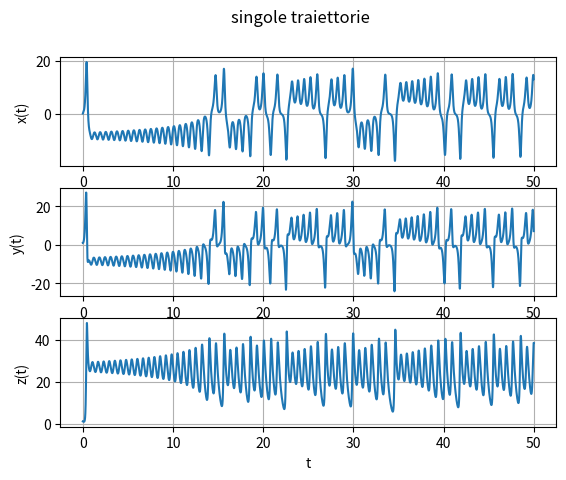

This figure's Python source: (Note: this script raises an exception after producing the figure.)
import numpy as np
import matplotlib.pyplot as plt
from matplotlib import animation
from mpl_toolkits.mplot3d import Axes3D

def L(x, y, z, s=10, r=28, b=8/3):
    x_dot = s*(y - x)
    y_dot = r*x - y - x*z
    z_dot = x*y - b*z
    return x_dot, y_dot, z_dot

dt = 0.005
num_steps = 10000

t=np.linspace(0, num_steps*dt, num_steps+1)

def int(x0, y0, z0):
    xs = np.zeros(num_steps + 1)
    ys = np.zeros(num_steps + 1)
    zs = np.zeros(num_steps + 1)

    xs[0], ys[0], zs[0] = (x0, y0, z0)

    for i in range(num_steps):
        x_dot, y_dot, z_dot = L(xs[i], ys[i], zs[i])
        xp = xs[i] + dt*x_dot
        yp = ys[i] + dt*y_dot
        zp = zs[i] + dt*z_dot
        xc, yc, zc = L(xp, yp, zp)
        xs[i + 1] = xs[i] + (1/2)*dt*(x_dot + xc)
        ys[i + 1] = ys[i] + (1/2)*dt*(y_dot + yc)
        zs[i + 1] = zs[i] + (1/2)*dt*(z_dot + zc)

    return xs, ys, zs

x, y, z = int(0., 1.0, 1.05)
x1, y1, z1 = int(0., 1., 1.06)


plt.figure(1)
plt.suptitle('singole traiettorie')
plt.subplot(311)
plt.ylabel('x(t)')
plt.xlabel('t')
plt.plot(t, x)
plt.grid()
plt.subplot(312)
plt.ylabel('y(t)')
plt.xlabel('t')
plt.plot(t, y)
plt.grid()
plt.subplot(313)
plt.ylabel('z(t)')
plt.xlabel('t')
plt.plot(t, z)
plt.grid()

fig = plt.figure(2)
ax = fig.gca(projection='3d')


ax.set_xlabel("X(t)")
ax.set_ylabel("Y(t)")
ax.set_zlabel("Z(t)")
ax.set_title("Lorenz Attractor", fontsize=20)

ax.set_xlim(np.min(x),np.max(x))
ax.set_ylim(np.min(y),np.max(y))
ax.set_zlim(np.min(z),np.max(z))

line, = ax.plot([],[],'b-', lw=0.5)
dot, = ax.plot([], [], [],'ro')

line1, = ax.plot([],[],'k-', lw=0.5)
dot1, = ax.plot([], [], [],'go')

def animate(i):
    dot.set_data_3d(x[i],y[i], z[i])
    line.set_data_3d(x[:i],y[:i], z[:i])

    dot1.set_data_3d(x1[i],y1[i], z1[i])
    line1.set_data_3d(x1[:i],y1[:i], z1[:i])
    return  dot, line, dot1, line1

anim = animation.FuncAnimation(fig, animate, frames=range(0, num_steps, 2), interval=1, blit=True, repeat=True)
#anim.save('Lorenz Attractor.mp4', fps=300, extra_args=['-vcodec', 'libx264'])
plt.show()
##

R0 = np.sqrt(x**2 + y**2 + z**2)
R1 = np.sqrt(x1**2 + y1**2 + z1**2)
dist = R0 - R1

plt.figure(3)
plt.title('Differenza fra due soluzioni')
plt.yscale('log')
plt.plot(t, abs(dist))
plt.grid()
plt.show()